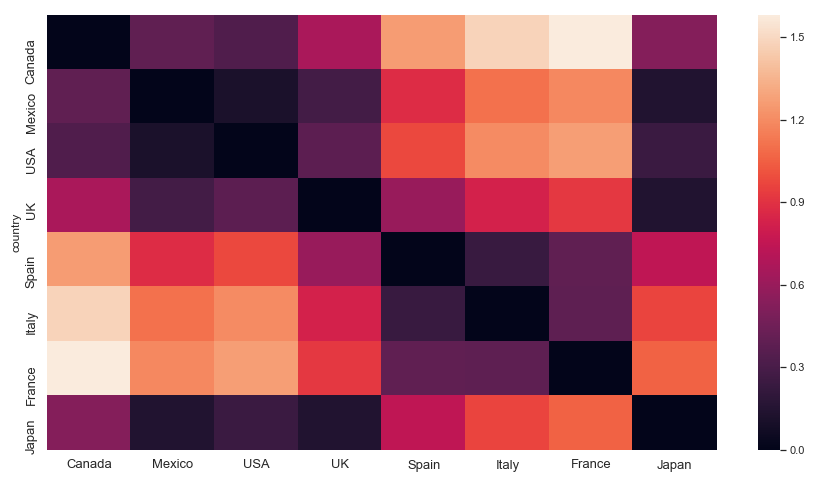

Source data for this figure (header and first rows):
country, Canada, Mexico, USA, UK, Spain, Italy, France, Japan
Canada, 0, 0.3925, 0.3298, 0.6633, 1.263, 1.478, 1.581, 0.5256
Mexico, 0.3925, 0, 0.1141, 0.2784, 0.8817, 1.105, 1.189, 0.1382
USA, 0.3298, 0.1141, 0, 0.3794, 0.9763, 1.203, 1.268, 0.2427
UK, 0.6633, 0.2784, 0.3794, 0, 0.6046, 0.8297, 0.9241, 0.1403
Spain, 1.263, 0.8817, 0.9763, 0.6046, 0, 0.2408, 0.3934, 0.7445
Italy, 1.478, 1.105, 1.203, 0.8297, 0.2408, 0, 0.3832, 0.9688
France, 1.581, 1.189, 1.268, 0.9241, 0.3934, 0.3832, 0, 1.057
Japan, 0.5256, 0.1382, 0.2427, 0.1403, 0.7445, 0.9688, 1.057, 0
